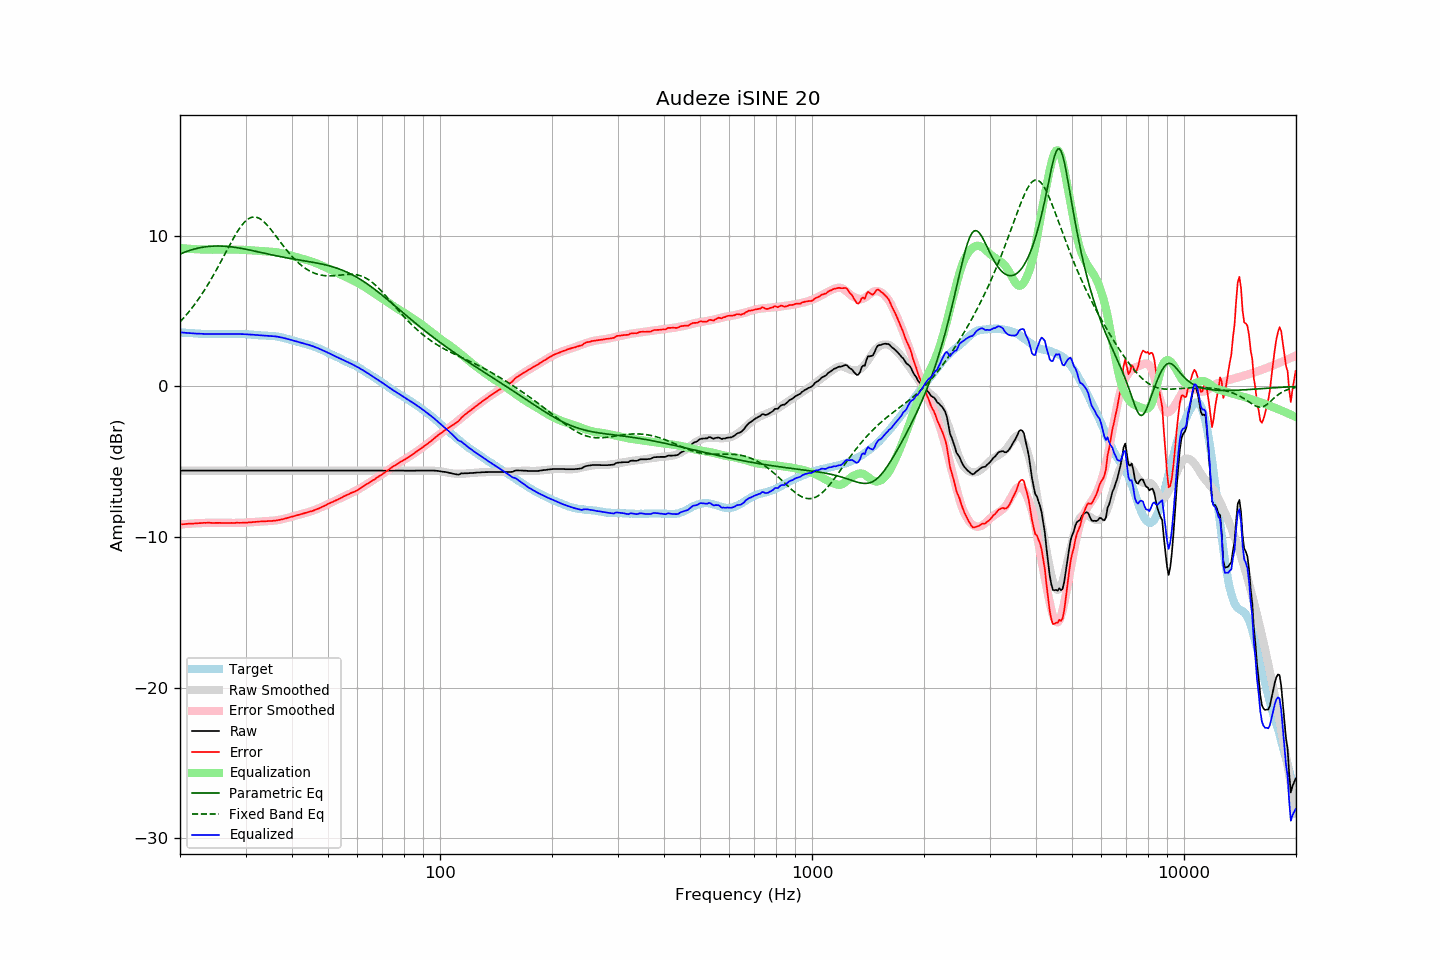

The data file committed next to this chart (first rows):
frequency, raw, error, smoothed, error_smoothed, equalization, parametric_eq, fixed_band_eq, equalized_raw, equalized_smoothed, target
20.00, -5.60, -9.17, -5.60, -9.18, 9.18, 8.77, 4.27, 3.58, 3.58, 3.58
20.20, -5.60, -9.16, -5.60, -9.17, 9.17, 8.82, 4.39, 3.57, 3.57, 3.57
20.40, -5.60, -9.15, -5.60, -9.16, 9.16, 8.86, 4.50, 3.56, 3.56, 3.56
20.61, -5.60, -9.15, -5.60, -9.15, 9.15, 8.90, 4.62, 3.55, 3.55, 3.56
20.81, -5.60, -9.13, -5.60, -9.14, 9.14, 8.94, 4.75, 3.54, 3.54, 3.53
21.02, -5.60, -9.13, -5.60, -9.13, 9.13, 8.98, 4.87, 3.53, 3.53, 3.53
21.23, -5.60, -9.12, -5.60, -9.12, 9.12, 9.02, 5.00, 3.53, 3.53, 3.52
21.44, -5.60, -9.13, -5.60, -9.11, 9.11, 9.05, 5.14, 3.52, 3.52, 3.53
21.66, -5.60, -9.12, -5.60, -9.11, 9.11, 9.08, 5.27, 3.51, 3.51, 3.52
21.87, -5.60, -9.11, -5.60, -9.10, 9.10, 9.11, 5.42, 3.50, 3.50, 3.51
22.09, -5.60, -9.09, -5.60, -9.09, 9.09, 9.14, 5.56, 3.50, 3.50, 3.50
22.31, -5.60, -9.09, -5.60, -9.09, 9.09, 9.16, 5.71, 3.49, 3.49, 3.50
22.54, -5.60, -9.08, -5.60, -9.08, 9.08, 9.19, 5.86, 3.49, 3.49, 3.49
22.76, -5.60, -9.08, -5.60, -9.08, 9.08, 9.21, 6.02, 3.48, 3.48, 3.49
22.99, -5.60, -9.07, -5.60, -9.07, 9.07, 9.23, 6.18, 3.48, 3.48, 3.47
23.22, -5.60, -9.06, -5.60, -9.07, 9.07, 9.24, 6.35, 3.48, 3.48, 3.46
23.45, -5.60, -9.07, -5.60, -9.07, 9.07, 9.26, 6.51, 3.47, 3.47, 3.47
23.69, -5.60, -9.06, -5.60, -9.06, 9.06, 9.27, 6.69, 3.47, 3.47, 3.46
23.92, -5.60, -9.05, -5.60, -9.06, 9.06, 9.28, 6.86, 3.47, 3.47, 3.46
24.16, -5.60, -9.06, -5.60, -9.06, 9.06, 9.29, 7.04, 3.47, 3.47, 3.47
24.40, -5.60, -9.07, -5.60, -9.06, 9.06, 9.30, 7.23, 3.47, 3.47, 3.48
24.65, -5.60, -9.07, -5.60, -9.06, 9.06, 9.30, 7.41, 3.47, 3.47, 3.47
24.89, -5.60, -9.07, -5.60, -9.07, 9.07, 9.31, 7.60, 3.47, 3.47, 3.47
25.14, -5.60, -9.07, -5.60, -9.07, 9.07, 9.31, 7.80, 3.47, 3.47, 3.47
25.39, -5.60, -9.07, -5.60, -9.07, 9.07, 9.31, 7.99, 3.47, 3.47, 3.47
25.65, -5.60, -9.06, -5.60, -9.07, 9.07, 9.31, 8.19, 3.48, 3.48, 3.47
25.91, -5.60, -9.07, -5.60, -9.07, 9.07, 9.30, 8.39, 3.48, 3.48, 3.48
26.16, -5.60, -9.08, -5.60, -9.07, 9.07, 9.30, 8.59, 3.48, 3.48, 3.48
26.43, -5.60, -9.08, -5.60, -9.07, 9.07, 9.29, 8.80, 3.48, 3.48, 3.48
26.69, -5.60, -9.08, -5.60, -9.07, 9.07, 9.28, 9.00, 3.48, 3.48, 3.48
26.96, -5.60, -9.07, -5.60, -9.07, 9.07, 9.27, 9.20, 3.48, 3.48, 3.48
27.23, -5.60, -9.07, -5.60, -9.07, 9.07, 9.26, 9.40, 3.48, 3.48, 3.47
27.50, -5.60, -9.07, -5.60, -9.07, 9.07, 9.25, 9.59, 3.48, 3.48, 3.47
27.77, -5.60, -9.08, -5.60, -9.07, 9.07, 9.24, 9.78, 3.48, 3.48, 3.48
28.05, -5.60, -9.07, -5.60, -9.07, 9.07, 9.22, 9.97, 3.47, 3.47, 3.48
28.33, -5.60, -9.06, -5.60, -9.07, 9.07, 9.21, 10.15, 3.47, 3.47, 3.46
28.62, -5.60, -9.06, -5.60, -9.07, 9.07, 9.19, 10.32, 3.47, 3.47, 3.46
28.90, -5.60, -9.06, -5.60, -9.06, 9.06, 9.17, 10.48, 3.47, 3.47, 3.47
29.19, -5.60, -9.06, -5.60, -9.06, 9.06, 9.15, 10.62, 3.47, 3.47, 3.47
29.48, -5.60, -9.06, -5.60, -9.06, 9.06, 9.13, 10.76, 3.46, 3.46, 3.46
29.78, -5.60, -9.05, -5.60, -9.05, 9.05, 9.11, 10.88, 3.46, 3.46, 3.46
30.08, -5.60, -9.06, -5.60, -9.05, 9.05, 9.09, 10.98, 3.45, 3.45, 3.47
30.38, -5.60, -9.05, -5.60, -9.04, 9.04, 9.07, 11.07, 3.44, 3.44, 3.45
30.68, -5.60, -9.03, -5.60, -9.03, 9.03, 9.05, 11.14, 3.44, 3.44, 3.44
30.99, -5.60, -9.03, -5.60, -9.03, 9.03, 9.03, 11.19, 3.43, 3.43, 3.43
31.30, -5.60, -9.02, -5.60, -9.02, 9.02, 9.00, 11.22, 3.42, 3.42, 3.42
31.61, -5.60, -9.01, -5.60, -9.01, 9.01, 8.98, 11.24, 3.42, 3.42, 3.42
31.93, -5.60, -9.00, -5.60, -9.00, 9.00, 8.96, 11.23, 3.41, 3.41, 3.40
32.24, -5.60, -8.99, -5.60, -8.99, 8.99, 8.94, 11.20, 3.40, 3.40, 3.40
32.57, -5.60, -8.98, -5.60, -8.99, 8.99, 8.91, 11.16, 3.39, 3.39, 3.38
32.89, -5.60, -8.97, -5.60, -8.98, 8.98, 8.89, 11.10, 3.38, 3.38, 3.38
33.22, -5.60, -8.97, -5.60, -8.97, 8.97, 8.86, 11.03, 3.38, 3.38, 3.37
33.55, -5.60, -8.96, -5.60, -8.97, 8.97, 8.84, 10.94, 3.37, 3.37, 3.37
33.89, -5.60, -8.97, -5.60, -8.96, 8.96, 8.82, 10.84, 3.37, 3.37, 3.37
34.23, -5.60, -8.95, -5.60, -8.96, 8.96, 8.79, 10.73, 3.36, 3.36, 3.36
34.57, -5.60, -8.95, -5.60, -8.95, 8.95, 8.77, 10.60, 3.35, 3.35, 3.35
34.92, -5.60, -8.94, -5.60, -8.94, 8.94, 8.75, 10.48, 3.35, 3.35, 3.34
35.27, -5.60, -8.94, -5.60, -8.93, 8.93, 8.72, 10.34, 3.34, 3.34, 3.35
35.62, -5.60, -8.93, -5.60, -8.92, 8.92, 8.70, 10.21, 3.33, 3.33, 3.33
35.97, -5.60, -8.92, -5.60, -8.91, 8.91, 8.68, 10.07, 3.31, 3.31, 3.32
... 635 more rows
